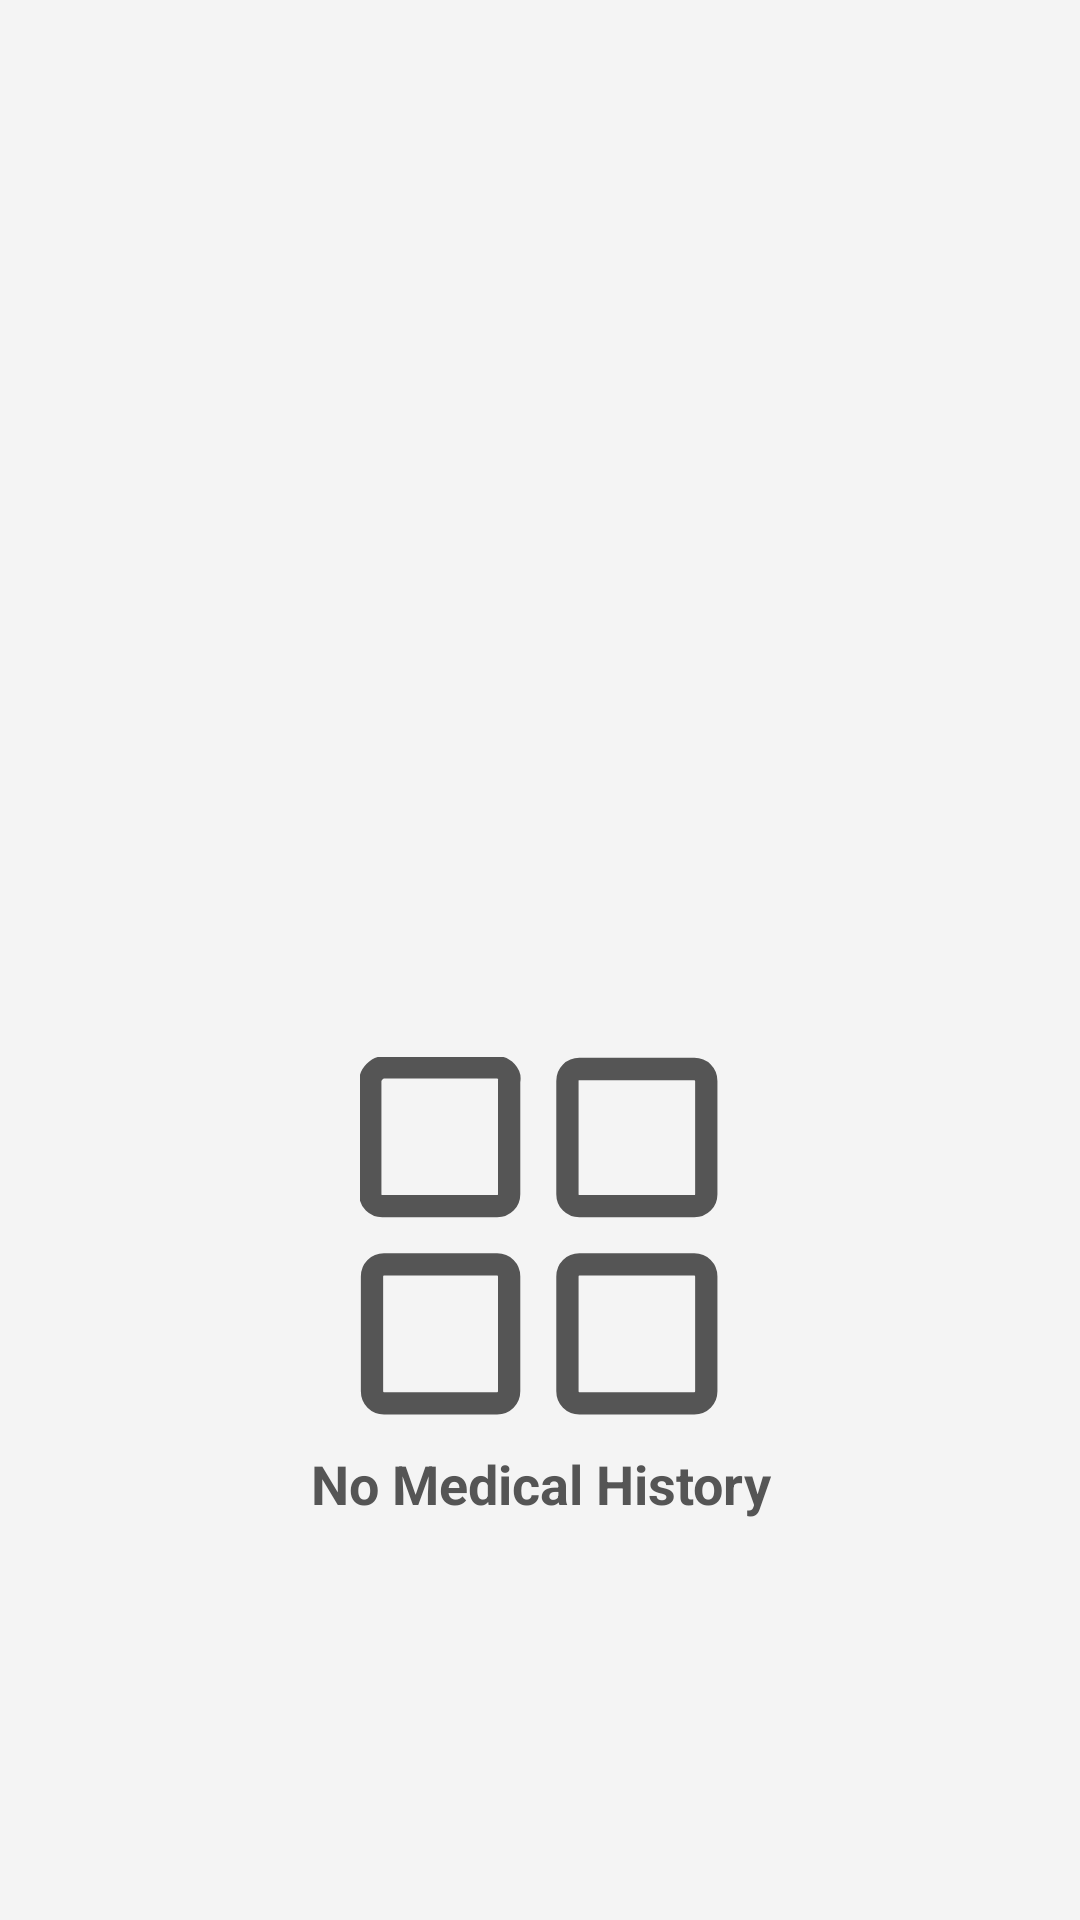

This screen was rendered from an Android layout file. Write that file and the resources it references.
<!-- AndroidManifest.xml: application theme AppTheme -->
<!-- res/layout/common_empty_state_full_screen.xml -->
<?xml version="1.0" encoding="utf-8"?>
<LinearLayout xmlns:android="http://schemas.android.com/apk/res/android"
    xmlns:fab="http://schemas.android.com/apk/res-auto"
    android:id="@+id/empty_result_view"
    android:layout_width="match_parent"
    android:layout_height="match_parent"
    android:background="@color/card_divider"
    android:fitsSystemWindows="true"
    android:gravity="center|bottom"
    android:orientation="vertical"
    android:visibility="visible">

    <ImageView
        android:id="@+id/no_data_image"
        android:layout_width="@dimen/margin_120"
        android:layout_height="@dimen/margin_120"
        android:layout_marginTop="@dimen/margin_30"
        android:scaleType="fitXY"
        android:src="@drawable/ic_home_first_tab" />

    <TextView
        android:id="@+id/no_data_title"
        android:layout_width="fill_parent"
        android:layout_height="wrap_content"
        android:layout_margin="@dimen/margin_10"
        android:layout_marginTop="@dimen/margin_30"
        android:gravity="center"
        android:text="No Medical History"
        android:textColor="@color/card_first"
        android:textSize="@dimen/heading1"
        android:textStyle="bold"
         />

    <TextView
        android:id="@+id/no_data_discription"
        android:layout_width="fill_parent"
        android:layout_height="wrap_content"
        android:layout_marginBottom="@dimen/margin_8"
        android:layout_marginLeft="@dimen/margin_16"
        android:layout_marginRight="@dimen/margin_16"
        android:layout_marginTop="@dimen/margin_8"
        android:gravity="center"
        android:textColor="@color/card_second"
        android:textSize="@dimen/text2"
        android:textStyle="bold"
         />

    <TextView
        android:id="@+id/no_data_view_sample"
        android:layout_width="fill_parent"
        android:layout_height="wrap_content"
        android:layout_marginBottom="@dimen/margin_8"
        android:layout_marginTop="@dimen/margin_20"
        android:gravity="center"
        android:text="View Sample Digitized Report"
        android:visibility="gone"
        android:textColor="@color/colorPrimary"
        android:textSize="@dimen/textsize_16"
        android:textStyle="bold"
         />

    <TextView
        android:id="@+id/no_data_call_to_action"
        android:layout_width="fill_parent"
        android:layout_height="wrap_content"
        android:layout_margin="@dimen/margin_20"
        android:background="@drawable/rounded_rectangle_one"
        android:gravity="center"
        android:padding="@dimen/margin_12"
        android:text="Call to action"
        android:visibility="invisible"
        android:textColor="@color/white"
        android:textSize="@dimen/textsize_18"
        android:textStyle="bold"
         />

</LinearLayout>
<!-- resources referenced by this layout -->
<resources>
  <color name="card_divider">#f4f4f4</color>
  <color name="card_first">#555555</color>
  <color name="card_second">#757575</color>
  <color name="colorPrimary">#2168f3</color>
  <color name="white">#ffffff</color>
  <dimen name="heading1">18sp</dimen>
  <dimen name="margin_10">10dp</dimen>
  <dimen name="margin_12">12dp</dimen>
  <dimen name="margin_120">120dp</dimen>
  <dimen name="margin_16">16dp</dimen>
  <dimen name="margin_20">20dp</dimen>
  <dimen name="margin_30">30dp</dimen>
  <dimen name="margin_8">8dp</dimen>
  <dimen name="text2">14sp</dimen>
  <dimen name="textsize_16">16sp</dimen>
  <dimen name="textsize_18">18sp</dimen>
  <!-- drawable ic_home_first_tab (drawable) -->
  <?xml version="1.0" encoding="utf-8"?>
  <selector xmlns:android="http://schemas.android.com/apk/res/android">
      
      <item android:drawable="@drawable/ic_tab_one_blue"
  
          android:state_selected="true" />
      
      <item android:drawable="@drawable/ic_tab_one_gray" />
  </selector>
  <!-- drawable rounded_rectangle_one (drawable) -->
  <?xml version="1.0" encoding="utf-8"?>
  <shape xmlns:android="http://schemas.android.com/apk/res/android"
      android:shape="rectangle">
      <corners
          android:bottomLeftRadius="3dp"
          android:bottomRightRadius="3dp"
          android:topLeftRadius="3dp"
          android:topRightRadius="3dp" />
      <gradient
          android:angle="90"
          android:endColor="@color/colorPrimary"
          android:startColor="@color/colorPrimary"
          android:type="linear" />
      <stroke
          android:width="1dp"
          android:color="@color/colorPrimary" />
  
  </shape>
  <style name="AppTheme" parent="Theme.AppCompat.Light.DarkActionBar">
          
          <item name="colorPrimary">@color/colorPrimary</item>
          <item name="colorPrimaryDark">@color/colorPrimaryDark</item>
          <item name="colorAccent">@color/colorAccent</item>
      </style>
  <!-- drawable ic_tab_one_blue (drawable) -->
  <vector xmlns:android="http://schemas.android.com/apk/res/android"
      android:width="21dp"
      android:height="21dp"
      android:viewportWidth="21"
      android:viewportHeight="21">
      <path
          android:pathData="M19.5,9.4h-6.7c-0.7,0 -1.4,-0.6 -1.4,-1.4V1.4c0,-0.7 0.6,-1.4 1.4,-1.4h6.7c0.7,0 1.4,0.6 1.4,1.4V8C20.9,8.8 20.3,9.4 19.5,9.4z"
          android:fillColor="#2168F3"/>
      <path
          android:pathData="M8,20.9H1.4c-0.7,0 -1.4,-0.6 -1.4,-1.4v-6.7c0,-0.7 0.6,-1.4 1.4,-1.4H8c0.7,0 1.4,0.6 1.4,1.4v6.7C9.4,20.3 8.8,20.9 8,20.9z"
          android:fillColor="#2168F3"/>
      <path
          android:pathData="M8,9.4H1.4C0.6,9.4 0,8.8 0,8V1.4C0,0.6 0.6,0 1.4,0H8c0.7,0 1.4,0.6 1.4,1.4V8C9.4,8.8 8.8,9.4 8,9.4z"
          android:fillColor="#2168F3"/>
      <path
          android:pathData="M19.5,20.9h-6.7c-0.7,0 -1.4,-0.6 -1.4,-1.4v-6.7c0,-0.7 0.6,-1.4 1.4,-1.4h6.7c0.7,0 1.4,0.6 1.4,1.4v6.7C20.9,20.3 20.3,20.9 19.5,20.9z"
          android:fillColor="#2168F3"/>
  </vector>
  <color name="colorPrimaryDark">#FFF</color>
  <color name="colorAccent">#43A047</color>
</resources>
